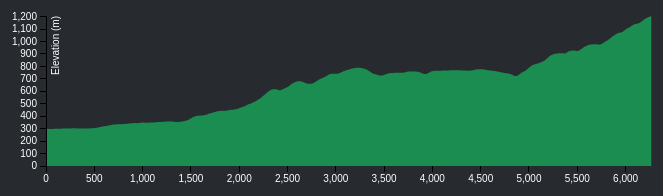
D3 v3 page, settled after 360 driven frames (6 s of simulated time); the page loaded 1 data file(s).


// ── main.js
      var data;
      var distanceCoveredKilometers = 0;
      var distanceCoveredMeters = 0;
      var distancePerStep = 0.5;  
      var timePerStep = 0.85;  
      var totalDistanceToSummit = 6265.913535472343;
      var totalTime = 2.98;
      var oneStepTime = 0.4;
      var currentElevation = 298.00;
      var currentEta = 2.98;

      function update(num) {
        "use strict";
        updateElevation();
        updateEta(num);
        $("#steps").text(num);
        $("#distance").text((num * distancePerStep)/1000 + " km");
        $("#eta").text(parseFloat(Math.round(currentEta * 100) / 100).toFixed(2) + " hours"); 
        $("#elevation").text(parseFloat(Math.round(currentElevation * 100) / 100).toFixed(2) + " m"); 
        
        if(distanceCoveredMeters > totalDistanceToSummit){
	    alert("You reached the end!");
        }
        distanceCoveredKilometers = (num * distancePerStep)/1000;
        distanceCoveredMeters = (num * distancePerStep);
      }

      //Updates the steps on the screen
      function add(num) {
        "use strict";
        update($("#steps").text()*1 + num);
      }
      
      //Checks if you've gone past the goal, and updates ETA in hours.
      function updateEta(num){
	if(currentEta <= 0){
	  currentEta = 0;
	}
	else {
	  currentEta = totalTime - (num * (timePerStep/60)/60);
	}
      }
      
      //Goes through json object, picks out the elevation estimate to display on screen
      function updateElevation(){
	var prevElevation; 
	for(var i=1;i<data.length;i++){
            if(distanceCoveredMeters > data[i].distance){
	      currentElevation = data[i].elevation;
            }
	    prevElevation = (data[i].elevation);
        }
      }

      //Construct the svg and displays the data
      //Reference: http://bl.ocks.org/mbostock/3883195
      function visualize(data) {
        "use strict";
        var h = $("#bottomRow > div:first-child").height();
        var w = $("#bottomRow > div:first-child").width();

        var margin = {top: 20, right: 10, bottom: 30, left: 50},
            width = w - margin.left - margin.right,
            height = h - margin.top - margin.bottom
        var x = d3.scale.linear()    
            .range([0, width]);

        var y = d3.scale.linear()
            .range([height, 0]);

        var xAxis = d3.svg.axis()
            .scale(x)
            .orient("bottom");

        var yAxis = d3.svg.axis()
            .scale(y)
            .orient("left");

        var area = d3.svg.area()
            .x(function(d) { return x(d.distance); })
            .y0(height)  
            .y1(function(d) { return y(d.elevation); });

        var svg = d3.select("#bottomRow > div:first-child").append("svg")
            .attr("width", width + margin.left + margin.right)
            .attr("height", height + margin.top + margin.bottom)
            .append("g")
            .attr("transform", "translate(" + margin.left + "," + margin.top + ")");
           
        x.domain(d3.extent(data, function(d) { return d.distance; }));
        y.domain([0, d3.max(data, function(d) { return d.elevation; })]);

        //Create a sharp gradient to differentiate where you have walked, and where you are walking to.
        var grad = svg.append("defs")
                 .append("linearGradient")
                 .attr("id","grad");

        grad.append("stop")
          .attr("offset", "0%")
          .attr("stop-color", "orange");

        grad.append("stop")
          .attr("offset", "0%")
          .attr("stop-color", "#1c8d51");

        svg.append("path")
            .datum(data)      
            .attr("class", "area")
            .attr("d", area)
            .attr("fill", "url(#grad)");  

            //x axis
        svg.append("g")
            .attr("class", "x axis")
            .attr("transform", "translate(0," + height + ")")
            .call(xAxis)
              .attr("fill", "white");

            //y axis
        svg.append("g")
            .attr("class", "y axis")
            .call(yAxis)
            .attr("fill", "white")
              .append("text")
                .attr("transform", "rotate(-90)")
                .attr("y", 6)
                .attr("dy", ".71em")
                .style("text-anchor", "end")
                .text("Elevation (m)");
      }

      //Update the map
      function updateData() {
        //compute percentage
        var percent = (100 * distanceCoveredMeters/totalDistanceToSummit) + "%";
        d3.select("#grad")
        .selectAll("stop")
        .transition()
        .duration(300)
        .attr("offset", percent);
      }

      //JQuery - clicking
      $(document).ready(function () {  
          $("#take1step").click(function () {
              add(1);
              updateData();
          });

      $("#take50steps").click(function () {
              add(50);
              updateData();
          });

      $("#take1000steps").click(function () {
              add(1000);
              updateData();
          });

          d3.json("powellhutt.json", function(error, json) {
            if (error) return console.warn(error);
            data = json.data;
            spacing = data[1].distance;
            visualize(json.data);
          });
      }); 


### data: powellhutt.json
{
 "data": [
  {
   "distance": 0,
   "elevation": 298
  },
  {
   "distance": 12.26,
   "elevation": 298
  },
  {
   "distance": 24.52,
   "elevation": 298
  },
  {
   "distance": 36.79,
   "elevation": 298
  },
  {
   "distance": 49.05,
   "elevation": 298
  },
  {
   "distance": 61.31,
   "elevation": 298
  },
  {
   "distance": 73.57,
   "elevation": 298.1
  },
  {
   "distance": 85.83,
   "elevation": 299
  },
  "... 504 more items"
 ]
}